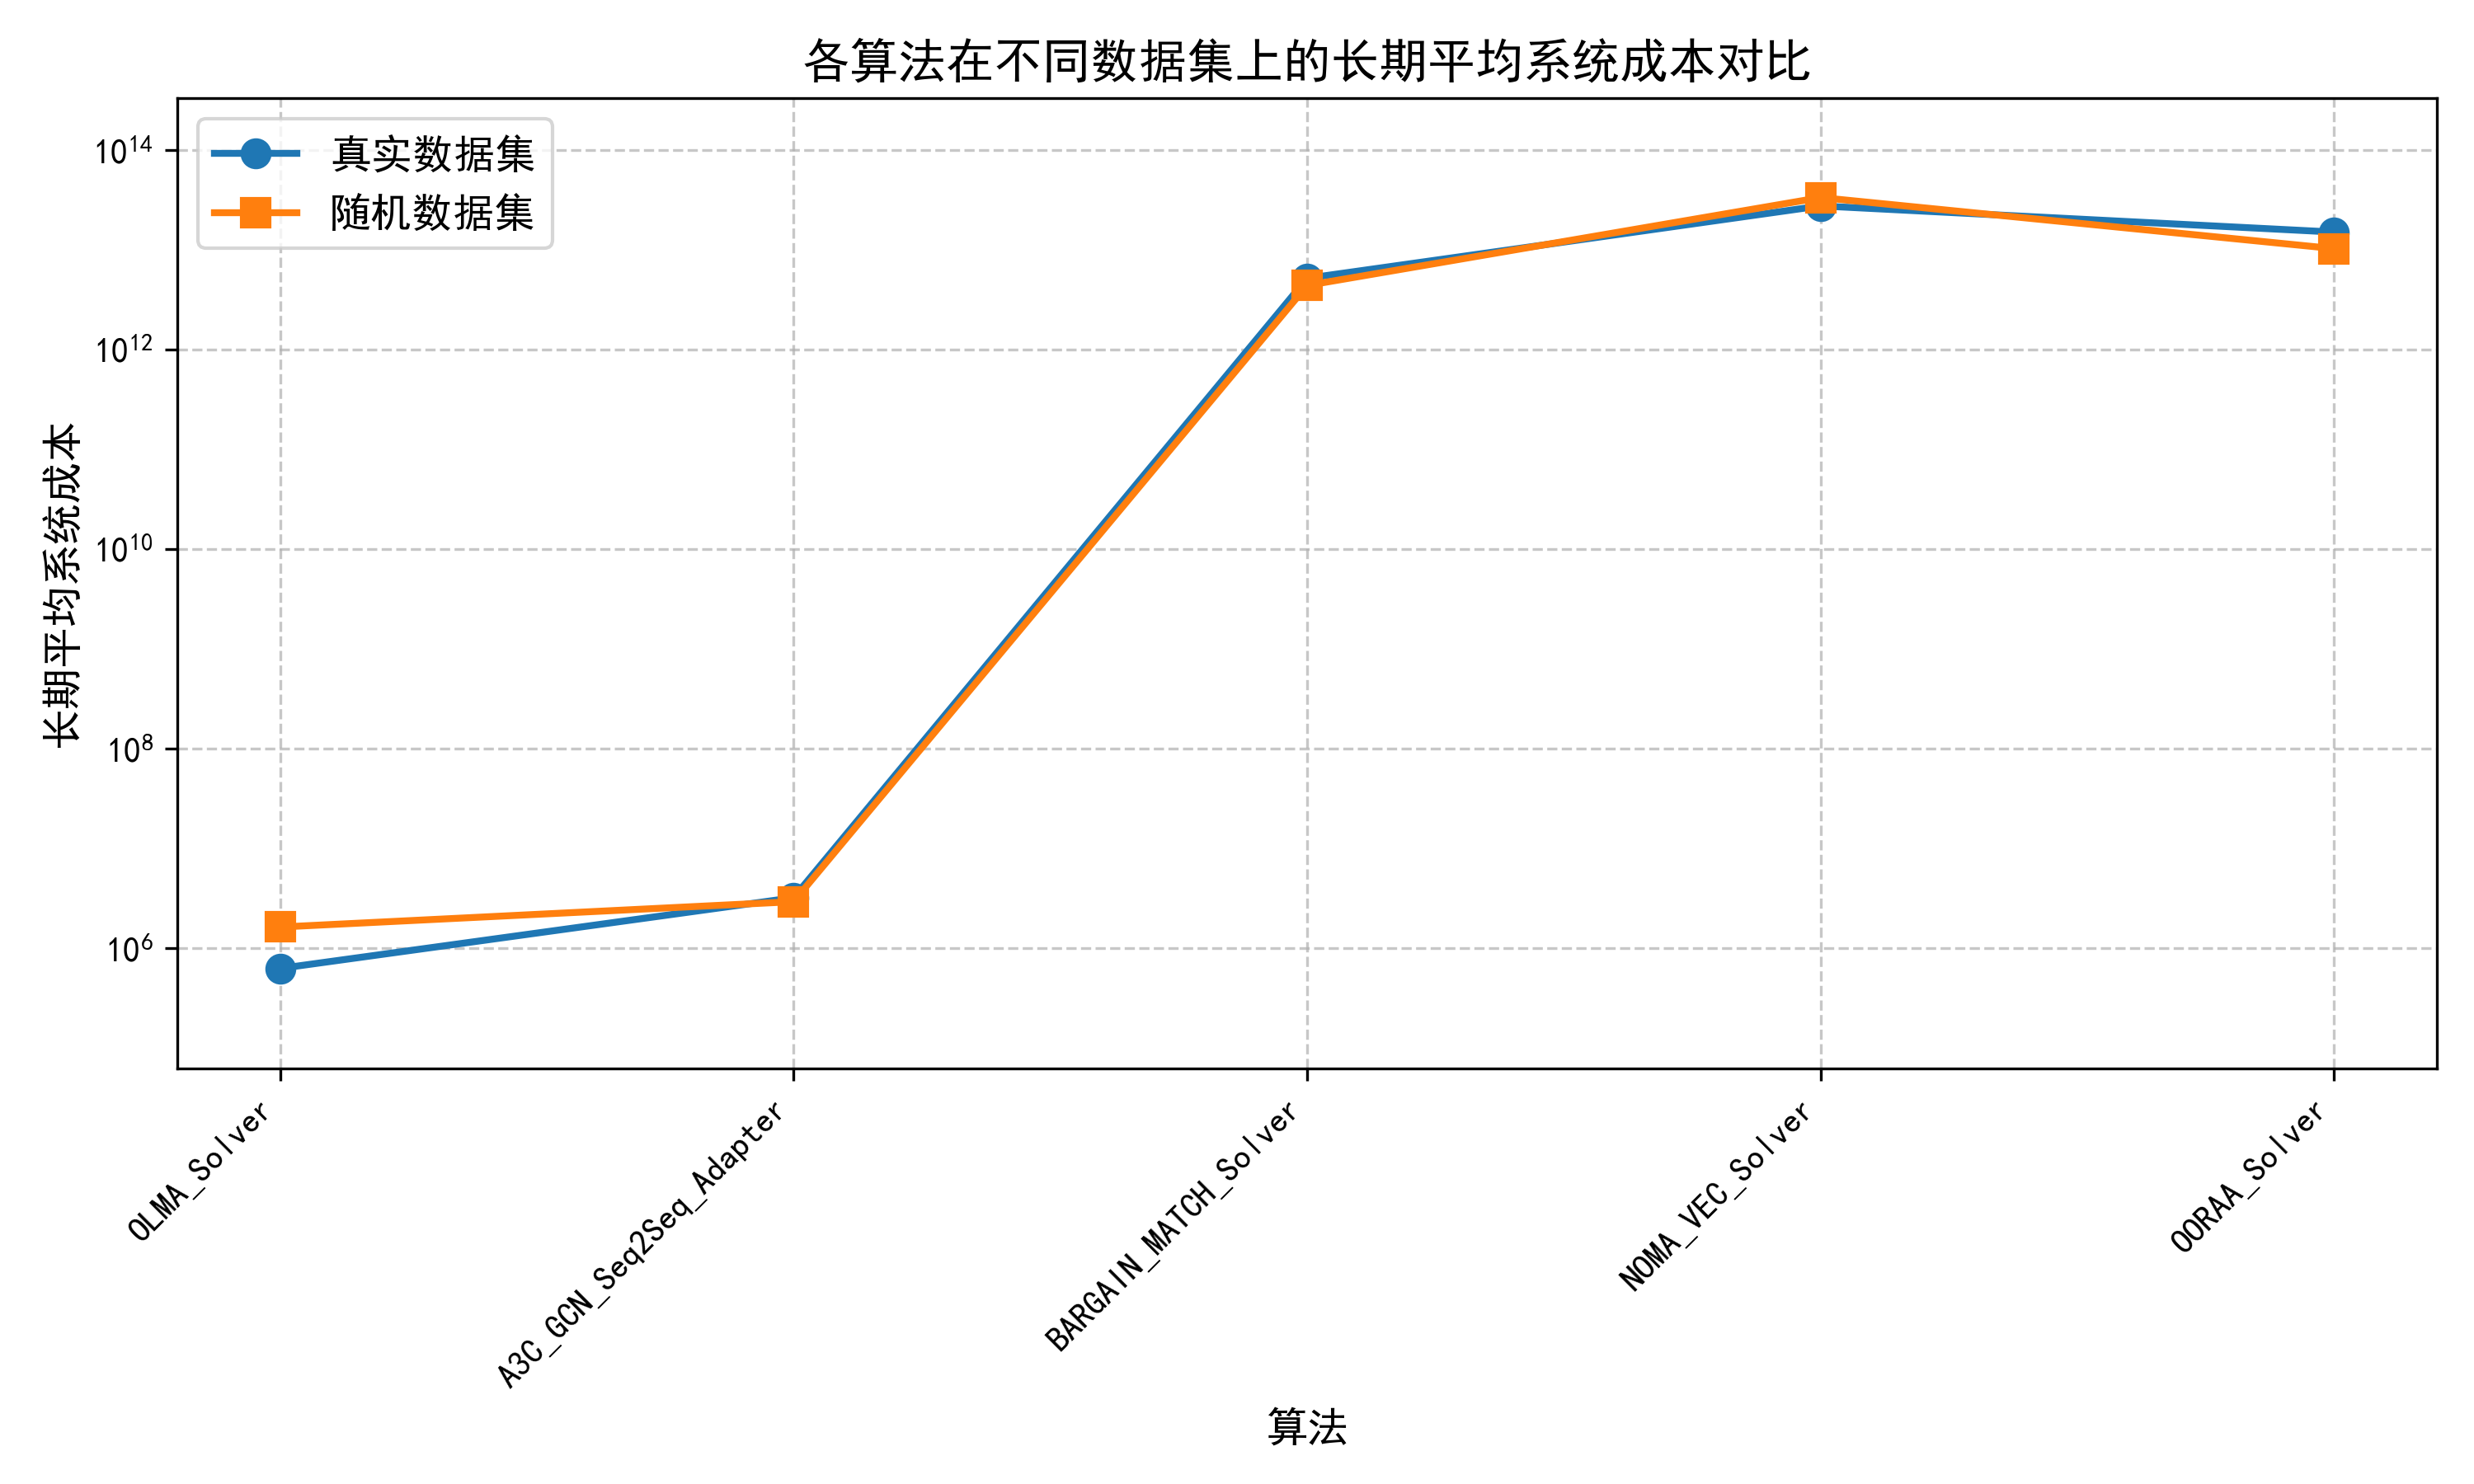

The file beside this chart, header and first rows:
算法, 真实数据集, 随机数据集
OLMA_Solver, 628887, 1634106
A3C_GCN_Seq2Seq_Adapter, 3215475, 2935841
BARGAIN_MATCH_Solver, 5184870847148, 4396151037537
NOMA_VEC_Solver, 27533835094623, 33396818100127
OORAA_Solver, 15047982069673, 10269935204082
